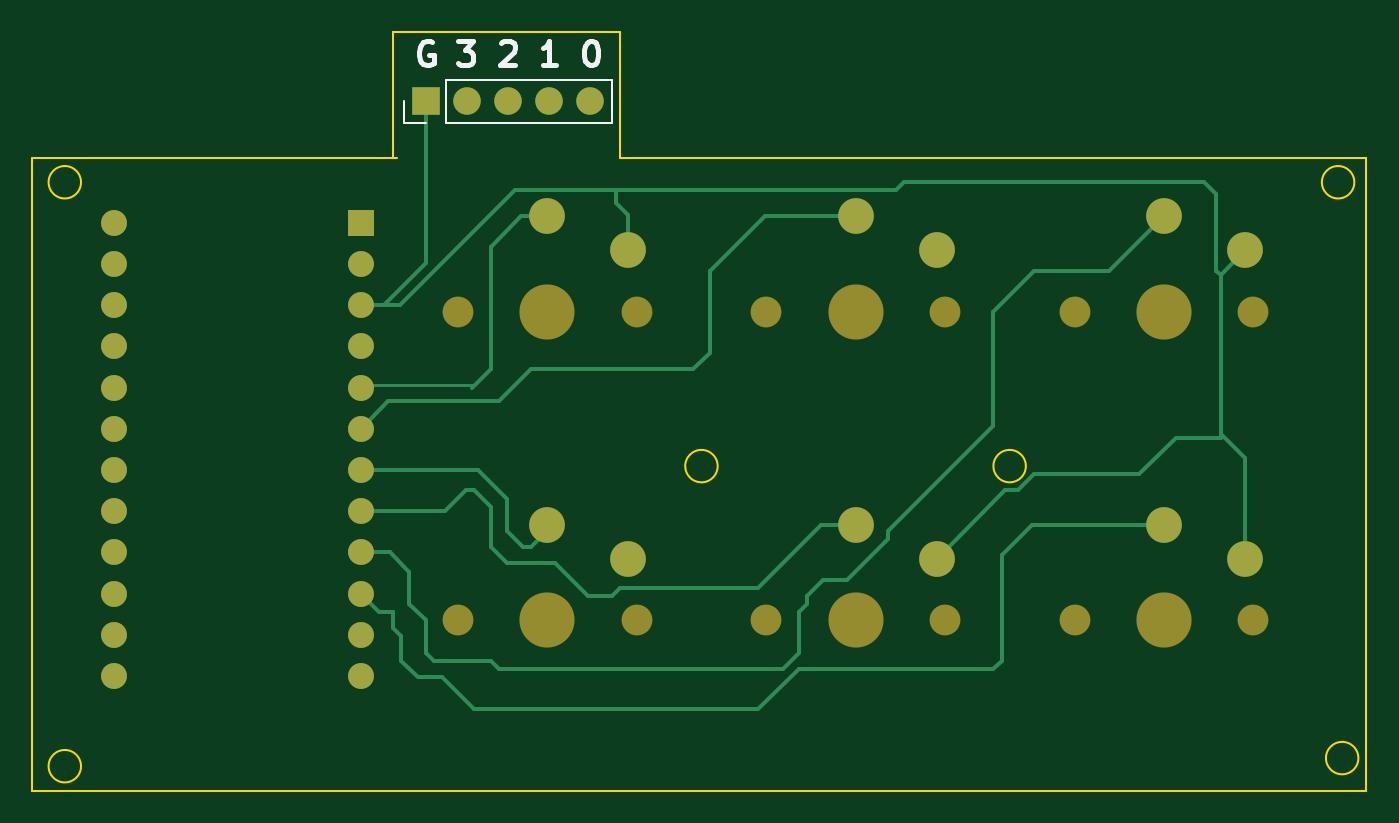
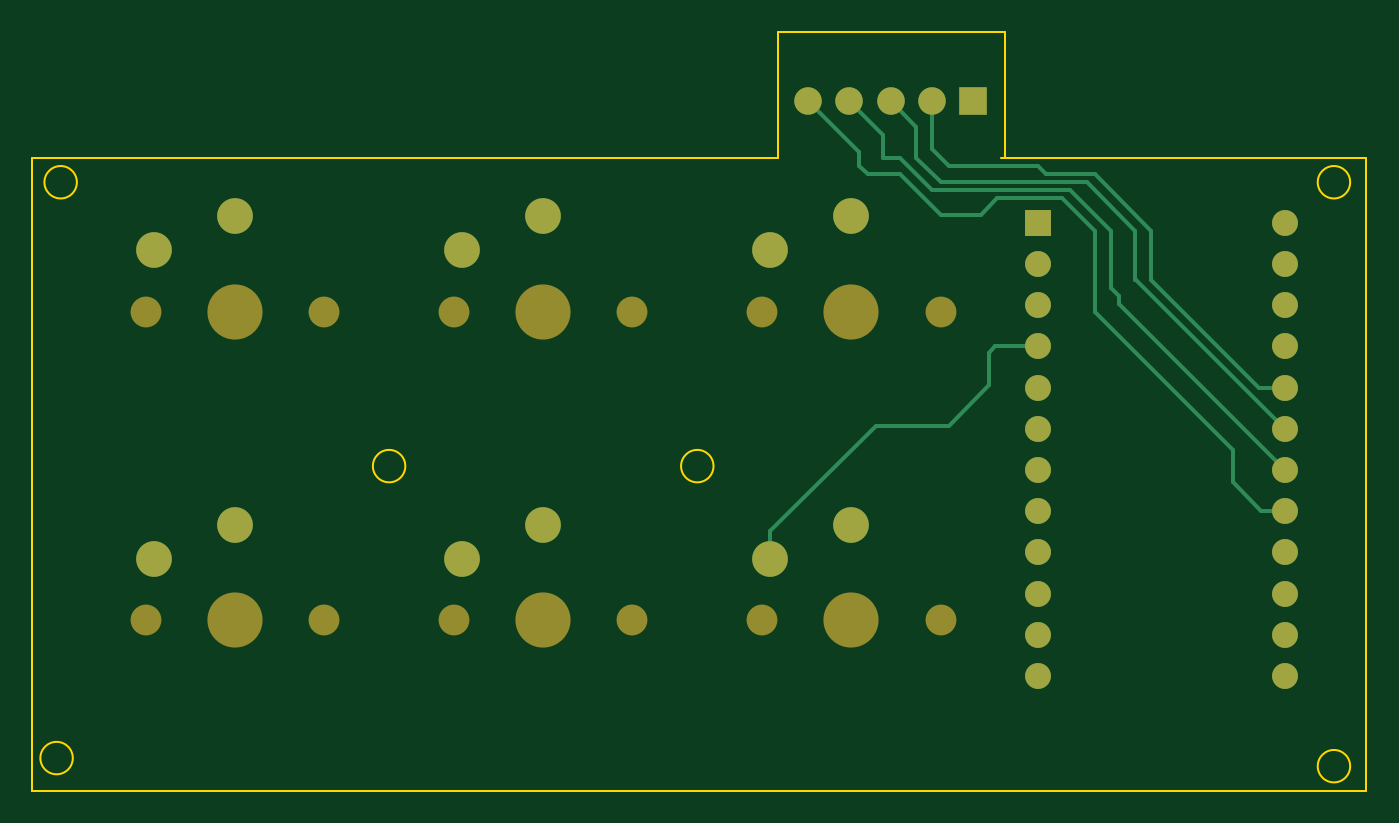
Circuit board: 9 layer files. Board 82.2 x 46.8 mm.
- bottom_copper: hidtaiko-B_Cu.gbr (5751 bytes)
- bottom_mask: hidtaiko-B_Mask.gbr (2578 bytes)
- paste: hidtaiko-B_Paste.gbr (466 bytes)
- bottom_silk: hidtaiko-B_Silkscreen.gbr (467 bytes)
- outline: hidtaiko-Edge_Cuts.gbr (1505 bytes)
- top_copper: hidtaiko-F_Cu.gbr (8417 bytes)
- top_mask: hidtaiko-F_Mask.gbr (2578 bytes)
- paste: hidtaiko-F_Paste.gbr (466 bytes)
- top_silk: hidtaiko-F_Silkscreen.gbr (4191 bytes)

=== bottom_copper: hidtaiko-B_Cu.gbr ===
%TF.GenerationSoftware,KiCad,Pcbnew,7.0.5*%
%TF.CreationDate,2023-10-14T21:24:46+09:00*%
%TF.ProjectId,hidtaiko,68696474-6169-46b6-9f2e-6b696361645f,rev?*%
%TF.SameCoordinates,Original*%
%TF.FileFunction,Copper,L2,Bot*%
%TF.FilePolarity,Positive*%
%FSLAX46Y46*%
G04 Gerber Fmt 4.6, Leading zero omitted, Abs format (unit mm)*
G04 Created by KiCad (PCBNEW 7.0.5) date 2023-10-14 21:24:46*
%MOMM*%
%LPD*%
G01*
G04 APERTURE LIST*
%TA.AperFunction,ComponentPad*%
%ADD10R,1.700000X1.700000*%
%TD*%
%TA.AperFunction,ComponentPad*%
%ADD11O,1.700000X1.700000*%
%TD*%
%TA.AperFunction,ComponentPad*%
%ADD12C,2.200000*%
%TD*%
%TA.AperFunction,ComponentPad*%
%ADD13R,1.600000X1.600000*%
%TD*%
%TA.AperFunction,ComponentPad*%
%ADD14C,1.600000*%
%TD*%
%TA.AperFunction,Conductor*%
%ADD15C,0.250000*%
%TD*%
G04 APERTURE END LIST*
D10*
%TO.P,REF\u002A\u002A,1*%
%TO.N,N/C*%
X152000000Y-52500000D03*
D11*
%TO.P,REF\u002A\u002A,2*%
X154540000Y-52500000D03*
%TO.P,REF\u002A\u002A,3*%
X157080000Y-52500000D03*
%TO.P,REF\u002A\u002A,4*%
X159620000Y-52500000D03*
%TO.P,REF\u002A\u002A,5*%
X162160000Y-52500000D03*
%TD*%
D12*
%TO.P,REF\u002A\u002A,1*%
%TO.N,N/C*%
X159500000Y-59600000D03*
%TO.P,REF\u002A\u002A,2*%
X164500000Y-61700000D03*
%TD*%
%TO.P,REF\u002A\u002A,1*%
%TO.N,N/C*%
X197500000Y-78600000D03*
%TO.P,REF\u002A\u002A,2*%
X202500000Y-80700000D03*
%TD*%
%TO.P,REF\u002A\u002A,1*%
%TO.N,N/C*%
X197500000Y-59600000D03*
%TO.P,REF\u002A\u002A,2*%
X202500000Y-61700000D03*
%TD*%
%TO.P,REF\u002A\u002A,1*%
%TO.N,N/C*%
X178500000Y-59600000D03*
%TO.P,REF\u002A\u002A,2*%
X183500000Y-61700000D03*
%TD*%
%TO.P,REF\u002A\u002A,1*%
%TO.N,N/C*%
X178500000Y-78600000D03*
%TO.P,REF\u002A\u002A,2*%
X183500000Y-80700000D03*
%TD*%
%TO.P,REF\u002A\u002A,1*%
%TO.N,N/C*%
X159500000Y-78600000D03*
%TO.P,REF\u002A\u002A,2*%
X164500000Y-80700000D03*
%TD*%
D13*
%TO.P,REF\u002A\u002A,1*%
%TO.N,N/C*%
X148000000Y-60000000D03*
D14*
%TO.P,REF\u002A\u002A,2*%
X148000000Y-62540000D03*
%TO.P,REF\u002A\u002A,3*%
X148000000Y-65080000D03*
%TO.P,REF\u002A\u002A,4*%
X148000000Y-67620000D03*
%TO.P,REF\u002A\u002A,5*%
X148000000Y-70160000D03*
%TO.P,REF\u002A\u002A,6*%
X148000000Y-72700000D03*
%TO.P,REF\u002A\u002A,7*%
X148000000Y-75240000D03*
%TO.P,REF\u002A\u002A,8*%
X148000000Y-77780000D03*
%TO.P,REF\u002A\u002A,9*%
X148000000Y-80320000D03*
%TO.P,REF\u002A\u002A,10*%
X148000000Y-82860000D03*
%TO.P,REF\u002A\u002A,11*%
X148000000Y-85400000D03*
%TO.P,REF\u002A\u002A,12*%
X148000000Y-87940000D03*
%TO.P,REF\u002A\u002A,13*%
X132760000Y-87940000D03*
%TO.P,REF\u002A\u002A,14*%
X132760000Y-85400000D03*
%TO.P,REF\u002A\u002A,15*%
X132760000Y-82860000D03*
%TO.P,REF\u002A\u002A,16*%
X132760000Y-80320000D03*
%TO.P,REF\u002A\u002A,17*%
X132760000Y-77780000D03*
%TO.P,REF\u002A\u002A,18*%
X132760000Y-75240000D03*
%TO.P,REF\u002A\u002A,19*%
X132760000Y-72700000D03*
%TO.P,REF\u002A\u002A,20*%
X132760000Y-70160000D03*
%TO.P,REF\u002A\u002A,21*%
X132760000Y-67620000D03*
%TO.P,REF\u002A\u002A,22*%
X132760000Y-65080000D03*
%TO.P,REF\u002A\u002A,23*%
X132760000Y-62540000D03*
%TO.P,REF\u002A\u002A,24*%
X132760000Y-60000000D03*
%TD*%
D15*
%TO.N,*%
X159000000Y-56500000D02*
X159000000Y-55660000D01*
X158500000Y-57000000D02*
X159000000Y-56500000D01*
X158500000Y-57000000D02*
X156500000Y-57000000D01*
X154540000Y-55460000D02*
X154540000Y-52500000D01*
X148000000Y-56500000D02*
X153500000Y-56500000D01*
X144500000Y-57000000D02*
X147500000Y-57000000D01*
X141000000Y-60500000D02*
X144500000Y-57000000D01*
X147500000Y-57000000D02*
X148000000Y-56500000D01*
X141000000Y-63500000D02*
X141000000Y-60500000D01*
X134340000Y-70160000D02*
X141000000Y-63500000D01*
X153500000Y-56500000D02*
X154540000Y-55460000D01*
X132760000Y-70160000D02*
X134340000Y-70160000D01*
X155500000Y-54080000D02*
X157080000Y-52500000D01*
X145000000Y-57500000D02*
X154000000Y-57500000D01*
X154000000Y-57500000D02*
X155500000Y-56000000D01*
X155500000Y-56000000D02*
X155500000Y-54080000D01*
X142000000Y-60500000D02*
X145000000Y-57500000D01*
X141960000Y-63500000D02*
X142000000Y-63500000D01*
X142000000Y-63500000D02*
X142000000Y-60500000D01*
X132760000Y-72700000D02*
X141960000Y-63500000D01*
X157545000Y-54575000D02*
X159620000Y-52500000D01*
X157545000Y-56000000D02*
X157545000Y-54575000D01*
X146000000Y-58000000D02*
X154500000Y-58000000D01*
X143500000Y-60500000D02*
X146000000Y-58000000D01*
X143500000Y-64000000D02*
X143500000Y-60500000D01*
X154500000Y-58000000D02*
X156500000Y-56000000D01*
X143000000Y-64500000D02*
X143500000Y-64000000D01*
X156500000Y-56000000D02*
X157545000Y-56000000D01*
X143000000Y-65000000D02*
X143000000Y-64500000D01*
X132760000Y-75240000D02*
X143000000Y-65000000D01*
X159000000Y-55660000D02*
X162160000Y-52500000D01*
X136000000Y-76000000D02*
X134220000Y-77780000D01*
X136000000Y-74000000D02*
X136000000Y-76000000D01*
X134220000Y-77780000D02*
X132760000Y-77780000D01*
X144500000Y-65500000D02*
X136000000Y-74000000D01*
X144500000Y-60500000D02*
X144500000Y-65500000D01*
X146500000Y-58500000D02*
X144500000Y-60500000D01*
X150500000Y-58500000D02*
X146500000Y-58500000D01*
X151500000Y-59500000D02*
X150500000Y-58500000D01*
X154000000Y-59500000D02*
X151500000Y-59500000D01*
X156500000Y-57000000D02*
X154000000Y-59500000D01*
X150620000Y-67620000D02*
X148000000Y-67620000D01*
X151000000Y-70000000D02*
X151000000Y-68000000D01*
X158000000Y-72500000D02*
X153500000Y-72500000D01*
X151000000Y-68000000D02*
X150620000Y-67620000D01*
X164500000Y-80700000D02*
X164500000Y-79000000D01*
X164500000Y-79000000D02*
X158000000Y-72500000D01*
X153500000Y-72500000D02*
X151000000Y-70000000D01*
%TD*%
M02*

=== bottom_mask: hidtaiko-B_Mask.gbr ===
%TF.GenerationSoftware,KiCad,Pcbnew,7.0.5*%
%TF.CreationDate,2023-10-14T21:24:46+09:00*%
%TF.ProjectId,hidtaiko,68696474-6169-46b6-9f2e-6b696361645f,rev?*%
%TF.SameCoordinates,Original*%
%TF.FileFunction,Soldermask,Bot*%
%TF.FilePolarity,Negative*%
%FSLAX46Y46*%
G04 Gerber Fmt 4.6, Leading zero omitted, Abs format (unit mm)*
G04 Created by KiCad (PCBNEW 7.0.5) date 2023-10-14 21:24:46*
%MOMM*%
%LPD*%
G01*
G04 APERTURE LIST*
%ADD10R,1.700000X1.700000*%
%ADD11O,1.700000X1.700000*%
%ADD12C,1.900000*%
%ADD13C,3.400000*%
%ADD14C,2.200000*%
%ADD15R,1.600000X1.600000*%
%ADD16C,1.600000*%
G04 APERTURE END LIST*
D10*
%TO.C,REF\u002A\u002A*%
X152000000Y-52500000D03*
D11*
X154540000Y-52500000D03*
X157080000Y-52500000D03*
X159620000Y-52500000D03*
X162160000Y-52500000D03*
%TD*%
D12*
%TO.C,REF\u002A\u002A*%
X154000000Y-65500000D03*
D13*
X159500000Y-65500000D03*
D12*
X165000000Y-65500000D03*
D14*
X159500000Y-59600000D03*
X164500000Y-61700000D03*
%TD*%
D12*
%TO.C,REF\u002A\u002A*%
X192000000Y-84500000D03*
X203000000Y-84500000D03*
D13*
X197500000Y-84500000D03*
D14*
X197500000Y-78600000D03*
X202500000Y-80700000D03*
%TD*%
D12*
%TO.C,REF\u002A\u002A*%
X192000000Y-65500000D03*
X203000000Y-65500000D03*
D13*
X197500000Y-65500000D03*
D14*
X197500000Y-59600000D03*
X202500000Y-61700000D03*
%TD*%
D12*
%TO.C,REF\u002A\u002A*%
X173000000Y-65500000D03*
D13*
X178500000Y-65500000D03*
D12*
X184000000Y-65500000D03*
D14*
X178500000Y-59600000D03*
X183500000Y-61700000D03*
%TD*%
D12*
%TO.C,REF\u002A\u002A*%
X173000000Y-84500000D03*
D13*
X178500000Y-84500000D03*
D12*
X184000000Y-84500000D03*
D14*
X178500000Y-78600000D03*
X183500000Y-80700000D03*
%TD*%
D12*
%TO.C,REF\u002A\u002A*%
X154000000Y-84500000D03*
X165000000Y-84500000D03*
D13*
X159500000Y-84500000D03*
D14*
X159500000Y-78600000D03*
X164500000Y-80700000D03*
%TD*%
D15*
%TO.C,REF\u002A\u002A*%
X148000000Y-60000000D03*
D16*
X148000000Y-62540000D03*
X148000000Y-65080000D03*
X148000000Y-67620000D03*
X148000000Y-70160000D03*
X148000000Y-72700000D03*
X148000000Y-75240000D03*
X148000000Y-77780000D03*
X148000000Y-80320000D03*
X148000000Y-82860000D03*
X148000000Y-85400000D03*
X148000000Y-87940000D03*
X132760000Y-87940000D03*
X132760000Y-85400000D03*
X132760000Y-82860000D03*
X132760000Y-80320000D03*
X132760000Y-77780000D03*
X132760000Y-75240000D03*
X132760000Y-72700000D03*
X132760000Y-70160000D03*
X132760000Y-67620000D03*
X132760000Y-65080000D03*
X132760000Y-62540000D03*
X132760000Y-60000000D03*
%TD*%
M02*

=== paste: hidtaiko-B_Paste.gbr ===
%TF.GenerationSoftware,KiCad,Pcbnew,7.0.5*%
%TF.CreationDate,2023-10-14T21:24:46+09:00*%
%TF.ProjectId,hidtaiko,68696474-6169-46b6-9f2e-6b696361645f,rev?*%
%TF.SameCoordinates,Original*%
%TF.FileFunction,Paste,Bot*%
%TF.FilePolarity,Positive*%
%FSLAX46Y46*%
G04 Gerber Fmt 4.6, Leading zero omitted, Abs format (unit mm)*
G04 Created by KiCad (PCBNEW 7.0.5) date 2023-10-14 21:24:46*
%MOMM*%
%LPD*%
G01*
G04 APERTURE LIST*
G04 APERTURE END LIST*
M02*

=== bottom_silk: hidtaiko-B_Silkscreen.gbr ===
%TF.GenerationSoftware,KiCad,Pcbnew,7.0.5*%
%TF.CreationDate,2023-10-14T21:24:46+09:00*%
%TF.ProjectId,hidtaiko,68696474-6169-46b6-9f2e-6b696361645f,rev?*%
%TF.SameCoordinates,Original*%
%TF.FileFunction,Legend,Bot*%
%TF.FilePolarity,Positive*%
%FSLAX46Y46*%
G04 Gerber Fmt 4.6, Leading zero omitted, Abs format (unit mm)*
G04 Created by KiCad (PCBNEW 7.0.5) date 2023-10-14 21:24:46*
%MOMM*%
%LPD*%
G01*
G04 APERTURE LIST*
G04 APERTURE END LIST*
M02*

=== outline: hidtaiko-Edge_Cuts.gbr ===
%TF.GenerationSoftware,KiCad,Pcbnew,7.0.5*%
%TF.CreationDate,2023-10-14T21:24:46+09:00*%
%TF.ProjectId,hidtaiko,68696474-6169-46b6-9f2e-6b696361645f,rev?*%
%TF.SameCoordinates,Original*%
%TF.FileFunction,Profile,NP*%
%FSLAX46Y46*%
G04 Gerber Fmt 4.6, Leading zero omitted, Abs format (unit mm)*
G04 Created by KiCad (PCBNEW 7.0.5) date 2023-10-14 21:24:46*
%MOMM*%
%LPD*%
G01*
G04 APERTURE LIST*
%TA.AperFunction,Profile*%
%ADD10C,0.100000*%
%TD*%
G04 APERTURE END LIST*
D10*
X150000000Y-48250000D02*
X150000000Y-48500000D01*
X164000000Y-48250000D02*
X150000000Y-48250000D01*
X150000000Y-56000000D02*
X150000000Y-48500000D01*
X127750000Y-56000000D02*
X127750000Y-56750000D01*
X150250000Y-56000000D02*
X127750000Y-56000000D01*
X127750000Y-95000000D02*
X127750000Y-56250000D01*
X210000000Y-95000000D02*
X127750000Y-95000000D01*
X210000000Y-56000000D02*
X210000000Y-95000000D01*
X164000000Y-56000000D02*
X210000000Y-56000000D01*
X164000000Y-48250000D02*
X164000000Y-56000000D01*
X189000000Y-75000000D02*
G75*
G03*
X189000000Y-75000000I-1000000J0D01*
G01*
X170000000Y-75000000D02*
G75*
G03*
X170000000Y-75000000I-1000000J0D01*
G01*
X209250000Y-57500000D02*
G75*
G03*
X209250000Y-57500000I-1000000J0D01*
G01*
X209500000Y-93000000D02*
G75*
G03*
X209500000Y-93000000I-1000000J0D01*
G01*
X130750000Y-57500000D02*
G75*
G03*
X130750000Y-57500000I-1000000J0D01*
G01*
X130750000Y-93500000D02*
G75*
G03*
X130750000Y-93500000I-1000000J0D01*
G01*
M02*

=== top_copper: hidtaiko-F_Cu.gbr (8417 bytes, source omitted) ===
=== top_mask: hidtaiko-F_Mask.gbr ===
%TF.GenerationSoftware,KiCad,Pcbnew,7.0.5*%
%TF.CreationDate,2023-10-14T21:24:46+09:00*%
%TF.ProjectId,hidtaiko,68696474-6169-46b6-9f2e-6b696361645f,rev?*%
%TF.SameCoordinates,Original*%
%TF.FileFunction,Soldermask,Top*%
%TF.FilePolarity,Negative*%
%FSLAX46Y46*%
G04 Gerber Fmt 4.6, Leading zero omitted, Abs format (unit mm)*
G04 Created by KiCad (PCBNEW 7.0.5) date 2023-10-14 21:24:46*
%MOMM*%
%LPD*%
G01*
G04 APERTURE LIST*
%ADD10R,1.700000X1.700000*%
%ADD11O,1.700000X1.700000*%
%ADD12C,1.900000*%
%ADD13C,3.400000*%
%ADD14C,2.200000*%
%ADD15R,1.600000X1.600000*%
%ADD16C,1.600000*%
G04 APERTURE END LIST*
D10*
%TO.C,REF\u002A\u002A*%
X152000000Y-52500000D03*
D11*
X154540000Y-52500000D03*
X157080000Y-52500000D03*
X159620000Y-52500000D03*
X162160000Y-52500000D03*
%TD*%
D12*
%TO.C,REF\u002A\u002A*%
X154000000Y-65500000D03*
D13*
X159500000Y-65500000D03*
D12*
X165000000Y-65500000D03*
D14*
X159500000Y-59600000D03*
X164500000Y-61700000D03*
%TD*%
D12*
%TO.C,REF\u002A\u002A*%
X192000000Y-84500000D03*
X203000000Y-84500000D03*
D13*
X197500000Y-84500000D03*
D14*
X197500000Y-78600000D03*
X202500000Y-80700000D03*
%TD*%
D12*
%TO.C,REF\u002A\u002A*%
X192000000Y-65500000D03*
X203000000Y-65500000D03*
D13*
X197500000Y-65500000D03*
D14*
X197500000Y-59600000D03*
X202500000Y-61700000D03*
%TD*%
D12*
%TO.C,REF\u002A\u002A*%
X173000000Y-65500000D03*
D13*
X178500000Y-65500000D03*
D12*
X184000000Y-65500000D03*
D14*
X178500000Y-59600000D03*
X183500000Y-61700000D03*
%TD*%
D12*
%TO.C,REF\u002A\u002A*%
X173000000Y-84500000D03*
D13*
X178500000Y-84500000D03*
D12*
X184000000Y-84500000D03*
D14*
X178500000Y-78600000D03*
X183500000Y-80700000D03*
%TD*%
D12*
%TO.C,REF\u002A\u002A*%
X154000000Y-84500000D03*
X165000000Y-84500000D03*
D13*
X159500000Y-84500000D03*
D14*
X159500000Y-78600000D03*
X164500000Y-80700000D03*
%TD*%
D15*
%TO.C,REF\u002A\u002A*%
X148000000Y-60000000D03*
D16*
X148000000Y-62540000D03*
X148000000Y-65080000D03*
X148000000Y-67620000D03*
X148000000Y-70160000D03*
X148000000Y-72700000D03*
X148000000Y-75240000D03*
X148000000Y-77780000D03*
X148000000Y-80320000D03*
X148000000Y-82860000D03*
X148000000Y-85400000D03*
X148000000Y-87940000D03*
X132760000Y-87940000D03*
X132760000Y-85400000D03*
X132760000Y-82860000D03*
X132760000Y-80320000D03*
X132760000Y-77780000D03*
X132760000Y-75240000D03*
X132760000Y-72700000D03*
X132760000Y-70160000D03*
X132760000Y-67620000D03*
X132760000Y-65080000D03*
X132760000Y-62540000D03*
X132760000Y-60000000D03*
%TD*%
M02*

=== paste: hidtaiko-F_Paste.gbr ===
%TF.GenerationSoftware,KiCad,Pcbnew,7.0.5*%
%TF.CreationDate,2023-10-14T21:24:46+09:00*%
%TF.ProjectId,hidtaiko,68696474-6169-46b6-9f2e-6b696361645f,rev?*%
%TF.SameCoordinates,Original*%
%TF.FileFunction,Paste,Top*%
%TF.FilePolarity,Positive*%
%FSLAX46Y46*%
G04 Gerber Fmt 4.6, Leading zero omitted, Abs format (unit mm)*
G04 Created by KiCad (PCBNEW 7.0.5) date 2023-10-14 21:24:46*
%MOMM*%
%LPD*%
G01*
G04 APERTURE LIST*
G04 APERTURE END LIST*
M02*

=== top_silk: hidtaiko-F_Silkscreen.gbr ===
%TF.GenerationSoftware,KiCad,Pcbnew,7.0.5*%
%TF.CreationDate,2023-10-14T21:24:46+09:00*%
%TF.ProjectId,hidtaiko,68696474-6169-46b6-9f2e-6b696361645f,rev?*%
%TF.SameCoordinates,Original*%
%TF.FileFunction,Legend,Top*%
%TF.FilePolarity,Positive*%
%FSLAX46Y46*%
G04 Gerber Fmt 4.6, Leading zero omitted, Abs format (unit mm)*
G04 Created by KiCad (PCBNEW 7.0.5) date 2023-10-14 21:24:46*
%MOMM*%
%LPD*%
G01*
G04 APERTURE LIST*
%ADD10C,0.300000*%
%ADD11C,0.120000*%
G04 APERTURE END LIST*
D10*
X152415225Y-48872257D02*
X152272368Y-48800828D01*
X152272368Y-48800828D02*
X152058082Y-48800828D01*
X152058082Y-48800828D02*
X151843796Y-48872257D01*
X151843796Y-48872257D02*
X151700939Y-49015114D01*
X151700939Y-49015114D02*
X151629510Y-49157971D01*
X151629510Y-49157971D02*
X151558082Y-49443685D01*
X151558082Y-49443685D02*
X151558082Y-49657971D01*
X151558082Y-49657971D02*
X151629510Y-49943685D01*
X151629510Y-49943685D02*
X151700939Y-50086542D01*
X151700939Y-50086542D02*
X151843796Y-50229400D01*
X151843796Y-50229400D02*
X152058082Y-50300828D01*
X152058082Y-50300828D02*
X152200939Y-50300828D01*
X152200939Y-50300828D02*
X152415225Y-50229400D01*
X152415225Y-50229400D02*
X152486653Y-50157971D01*
X152486653Y-50157971D02*
X152486653Y-49657971D01*
X152486653Y-49657971D02*
X152200939Y-49657971D01*
X153986653Y-48800828D02*
X154915225Y-48800828D01*
X154915225Y-48800828D02*
X154415225Y-49372257D01*
X154415225Y-49372257D02*
X154629510Y-49372257D01*
X154629510Y-49372257D02*
X154772368Y-49443685D01*
X154772368Y-49443685D02*
X154843796Y-49515114D01*
X154843796Y-49515114D02*
X154915225Y-49657971D01*
X154915225Y-49657971D02*
X154915225Y-50015114D01*
X154915225Y-50015114D02*
X154843796Y-50157971D01*
X154843796Y-50157971D02*
X154772368Y-50229400D01*
X154772368Y-50229400D02*
X154629510Y-50300828D01*
X154629510Y-50300828D02*
X154200939Y-50300828D01*
X154200939Y-50300828D02*
X154058082Y-50229400D01*
X154058082Y-50229400D02*
X153986653Y-50157971D01*
X156629510Y-48943685D02*
X156700938Y-48872257D01*
X156700938Y-48872257D02*
X156843796Y-48800828D01*
X156843796Y-48800828D02*
X157200938Y-48800828D01*
X157200938Y-48800828D02*
X157343796Y-48872257D01*
X157343796Y-48872257D02*
X157415224Y-48943685D01*
X157415224Y-48943685D02*
X157486653Y-49086542D01*
X157486653Y-49086542D02*
X157486653Y-49229400D01*
X157486653Y-49229400D02*
X157415224Y-49443685D01*
X157415224Y-49443685D02*
X156558081Y-50300828D01*
X156558081Y-50300828D02*
X157486653Y-50300828D01*
X160058081Y-50300828D02*
X159200938Y-50300828D01*
X159629509Y-50300828D02*
X159629509Y-48800828D01*
X159629509Y-48800828D02*
X159486652Y-49015114D01*
X159486652Y-49015114D02*
X159343795Y-49157971D01*
X159343795Y-49157971D02*
X159200938Y-49229400D01*
X162129509Y-48800828D02*
X162272366Y-48800828D01*
X162272366Y-48800828D02*
X162415223Y-48872257D01*
X162415223Y-48872257D02*
X162486652Y-48943685D01*
X162486652Y-48943685D02*
X162558080Y-49086542D01*
X162558080Y-49086542D02*
X162629509Y-49372257D01*
X162629509Y-49372257D02*
X162629509Y-49729400D01*
X162629509Y-49729400D02*
X162558080Y-50015114D01*
X162558080Y-50015114D02*
X162486652Y-50157971D01*
X162486652Y-50157971D02*
X162415223Y-50229400D01*
X162415223Y-50229400D02*
X162272366Y-50300828D01*
X162272366Y-50300828D02*
X162129509Y-50300828D01*
X162129509Y-50300828D02*
X161986652Y-50229400D01*
X161986652Y-50229400D02*
X161915223Y-50157971D01*
X161915223Y-50157971D02*
X161843794Y-50015114D01*
X161843794Y-50015114D02*
X161772366Y-49729400D01*
X161772366Y-49729400D02*
X161772366Y-49372257D01*
X161772366Y-49372257D02*
X161843794Y-49086542D01*
X161843794Y-49086542D02*
X161915223Y-48943685D01*
X161915223Y-48943685D02*
X161986652Y-48872257D01*
X161986652Y-48872257D02*
X162129509Y-48800828D01*
D11*
%TO.C,REF\u002A\u002A*%
X153270000Y-51170000D02*
X163490000Y-51170000D01*
X150670000Y-53830000D02*
X150670000Y-52500000D01*
X153270000Y-53830000D02*
X163490000Y-53830000D01*
X163490000Y-53830000D02*
X163490000Y-51170000D01*
X153270000Y-53830000D02*
X153270000Y-51170000D01*
X152000000Y-53830000D02*
X150670000Y-53830000D01*
%TD*%
M02*

